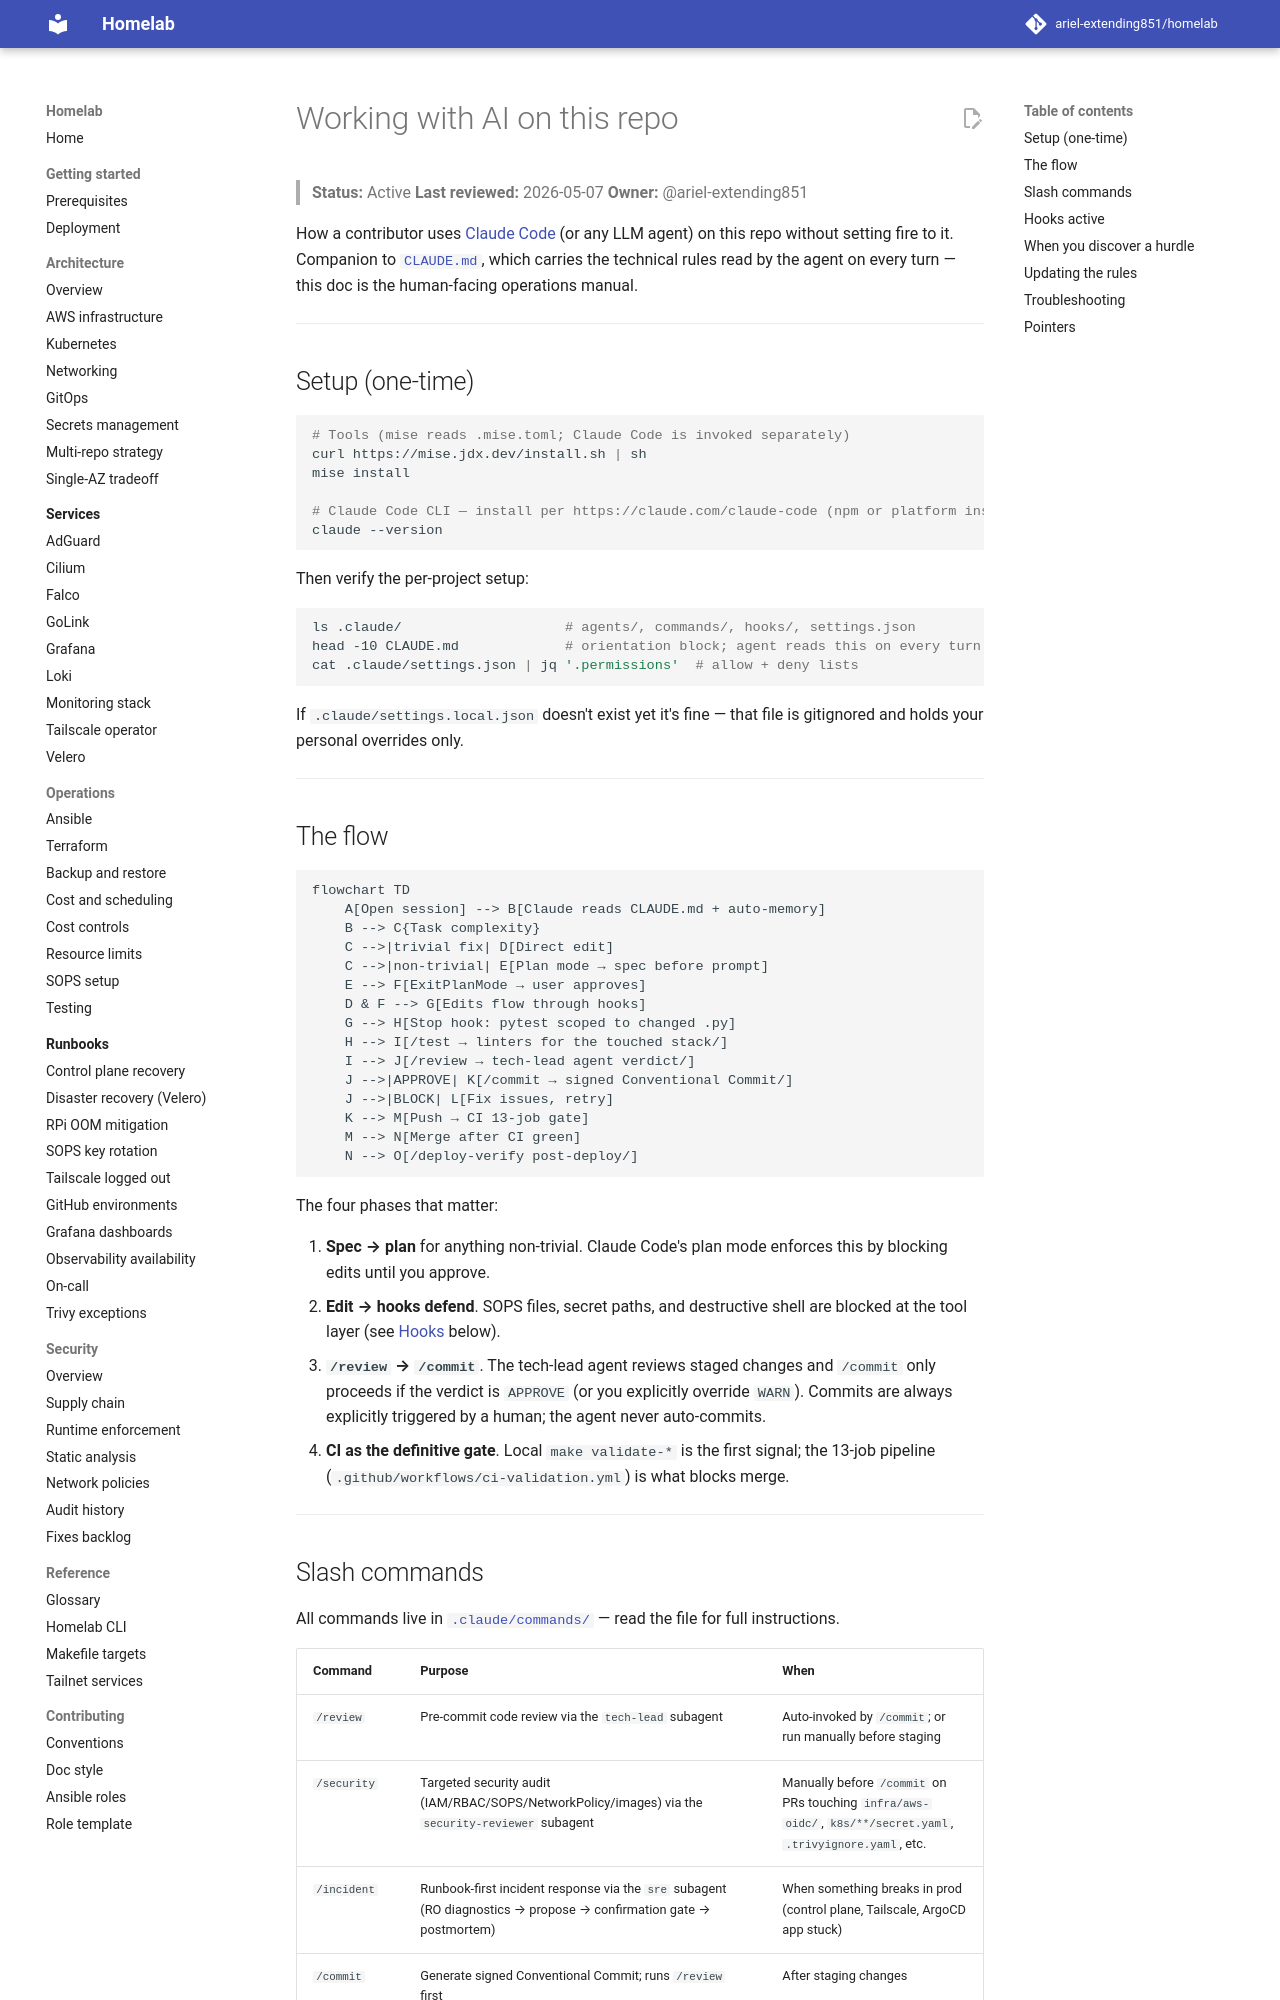

repository: ariel-extending851/homelab · page: contributing/ai-workflow/index.html · generator: mkdocs

# Working with AI on this repo

> **Status:** Active
> **Last reviewed:** 2026-05-07
> **Owner:** @ariel-extending851

How a contributor uses [Claude Code](https://claude.com/claude-code) (or any LLM agent) on this repo without setting fire to it. Companion to [`CLAUDE.md`](../../CLAUDE.md), which carries the technical rules read by the agent on every turn — this doc is the human-facing operations manual.

---

## Setup (one-time)

```bash
# Tools (mise reads .mise.toml; Claude Code is invoked separately)
curl https://mise.jdx.dev/install.sh | sh
mise install

# Claude Code CLI — install per https://claude.com/claude-code (npm or platform installer)
claude --version
```

Then verify the per-project setup:

```bash
ls .claude/                    # agents/, commands/, hooks/, settings.json
head -10 CLAUDE.md             # orientation block; agent reads this on every turn
cat .claude/settings.json | jq '.permissions'  # allow + deny lists
```

If `.claude/settings.local.json` doesn't exist yet it's fine — that file is gitignored and holds your personal overrides only.

---

## The flow

```mermaid
flowchart TD
    A[Open session] --> B[Claude reads CLAUDE.md + auto-memory]
    B --> C{Task complexity}
    C -->|trivial fix| D[Direct edit]
    C -->|non-trivial| E[Plan mode → spec before prompt]
    E --> F[ExitPlanMode → user approves]
    D & F --> G[Edits flow through hooks]
    G --> H[Stop hook: pytest scoped to changed .py]
    H --> I[/test → linters for the touched stack/]
    I --> J[/review → tech-lead agent verdict/]
    J -->|APPROVE| K[/commit → signed Conventional Commit/]
    J -->|BLOCK| L[Fix issues, retry]
    K --> M[Push → CI 13-job gate]
    M --> N[Merge after CI green]
    N --> O[/deploy-verify post-deploy/]
```

The four phases that matter:

1. **Spec → plan** for anything non-trivial. Claude Code's plan mode enforces this by blocking edits until you approve.
2. **Edit → hooks defend**. SOPS files, secret paths, and destructive shell are blocked at the tool layer (see [Hooks](#hooks-active) below).
3. **`/review` → `/commit`**. The tech-lead agent reviews staged changes and `/commit` only proceeds if the verdict is `APPROVE` (or you explicitly override `WARN`). Commits are always explicitly triggered by a human; the agent never auto-commits.
4. **CI as the definitive gate**. Local `make validate-*` is the first signal; the 13-job pipeline (`.github/workflows/ci-validation.yml`) is what blocks merge.

---
